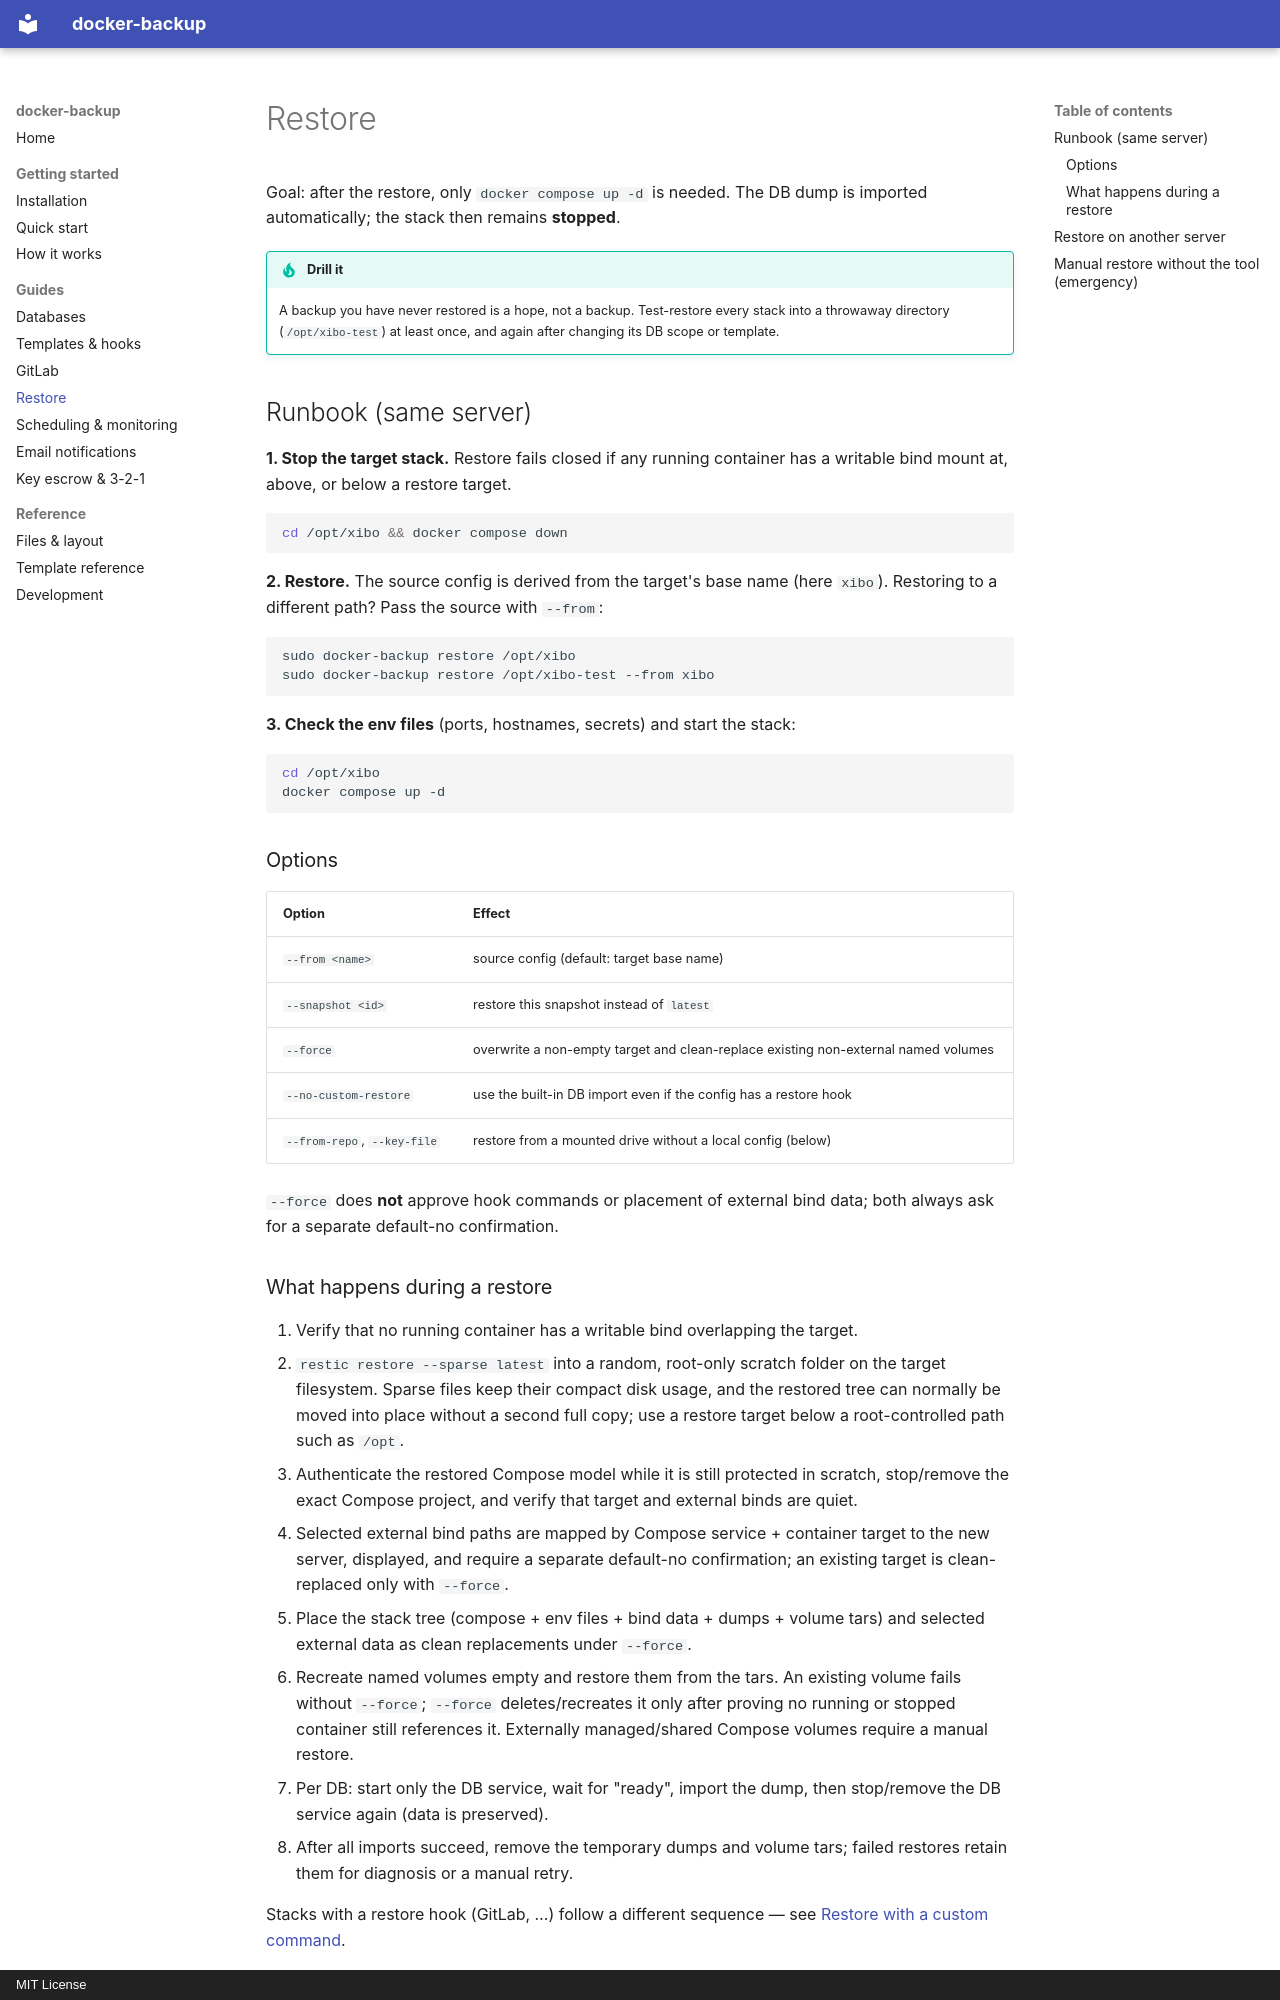

repository: larseberhardt/docker-backup-debian · page: restore/index.html · generator: mkdocs · copyright: MIT License

# Restore

Goal: after the restore, only `docker compose up -d` is needed. The DB dump is
imported automatically; the stack then remains **stopped**.

!!! tip "Drill it"
    A backup you have never restored is a hope, not a backup. Test-restore every
    stack into a throwaway directory (`/opt/xibo-test`) at least once, and again
    after changing its DB scope or template.

## Runbook (same server)

**1. Stop the target stack.** Restore fails closed if any running container has a
writable bind mount at, above, or below a restore target.

```bash
cd /opt/xibo && docker compose down
```

**2. Restore.** The source config is derived from the target's base name (here
`xibo`). Restoring to a different path? Pass the source with `--from`:

```bash
sudo docker-backup restore /opt/xibo
sudo docker-backup restore /opt/xibo-test --from xibo
```

**3. Check the env files** (ports, hostnames, secrets) and start the stack:

```bash
cd /opt/xibo
docker compose up -d
```

### Options

| Option | Effect |
|---|---|
| `--from <name>` | source config (default: target base name) |
| `--snapshot <id>` | restore this snapshot instead of `latest` |
| `--force` | overwrite a non-empty target and clean-replace existing non-external named volumes |
| `--no-custom-restore` | use the built-in DB import even if the config has a restore hook |
| `--from-repo`, `--key-file` | restore from a mounted drive without a local config (below) |

`--force` does **not** approve hook commands or placement of external bind data;
both always ask for a separate default-no confirmation.

### What happens during a restore

1. Verify that no running container has a writable bind overlapping the target.
2. `restic restore --sparse latest` into a random, root-only scratch folder on the
   target filesystem. Sparse files keep their compact disk usage, and the restored
   tree can normally be moved into place without a second full copy; use a restore
   target below a root-controlled path such as `/opt`.
3. Authenticate the restored Compose model while it is still protected in scratch,
   stop/remove the exact Compose project, and verify that target and external binds
   are quiet.
4. Selected external bind paths are mapped by Compose service + container target
   to the new server, displayed, and require a separate default-no confirmation;
   an existing target is clean-replaced only with `--force`.
5. Place the stack tree (compose + env files + bind data + dumps + volume tars)
   and selected external data as clean replacements under `--force`.
6. Recreate named volumes empty and restore them from the tars. An existing volume
   fails without `--force`; `--force` deletes/recreates it only after proving no
   running or stopped container still references it. Externally managed/shared
   Compose volumes require a manual restore.
7. Per DB: start only the DB service, wait for "ready", import the dump, then
   stop/remove the DB service again (data is preserved).
8. After all imports succeed, remove the temporary dumps and volume tars; failed
   restores retain them for diagnosis or a manual retry.

Stacks with a restore hook (GitLab, …) follow a different sequence — see
[Restore with a custom command](hooks.md#restore-with-a-custom-command).
